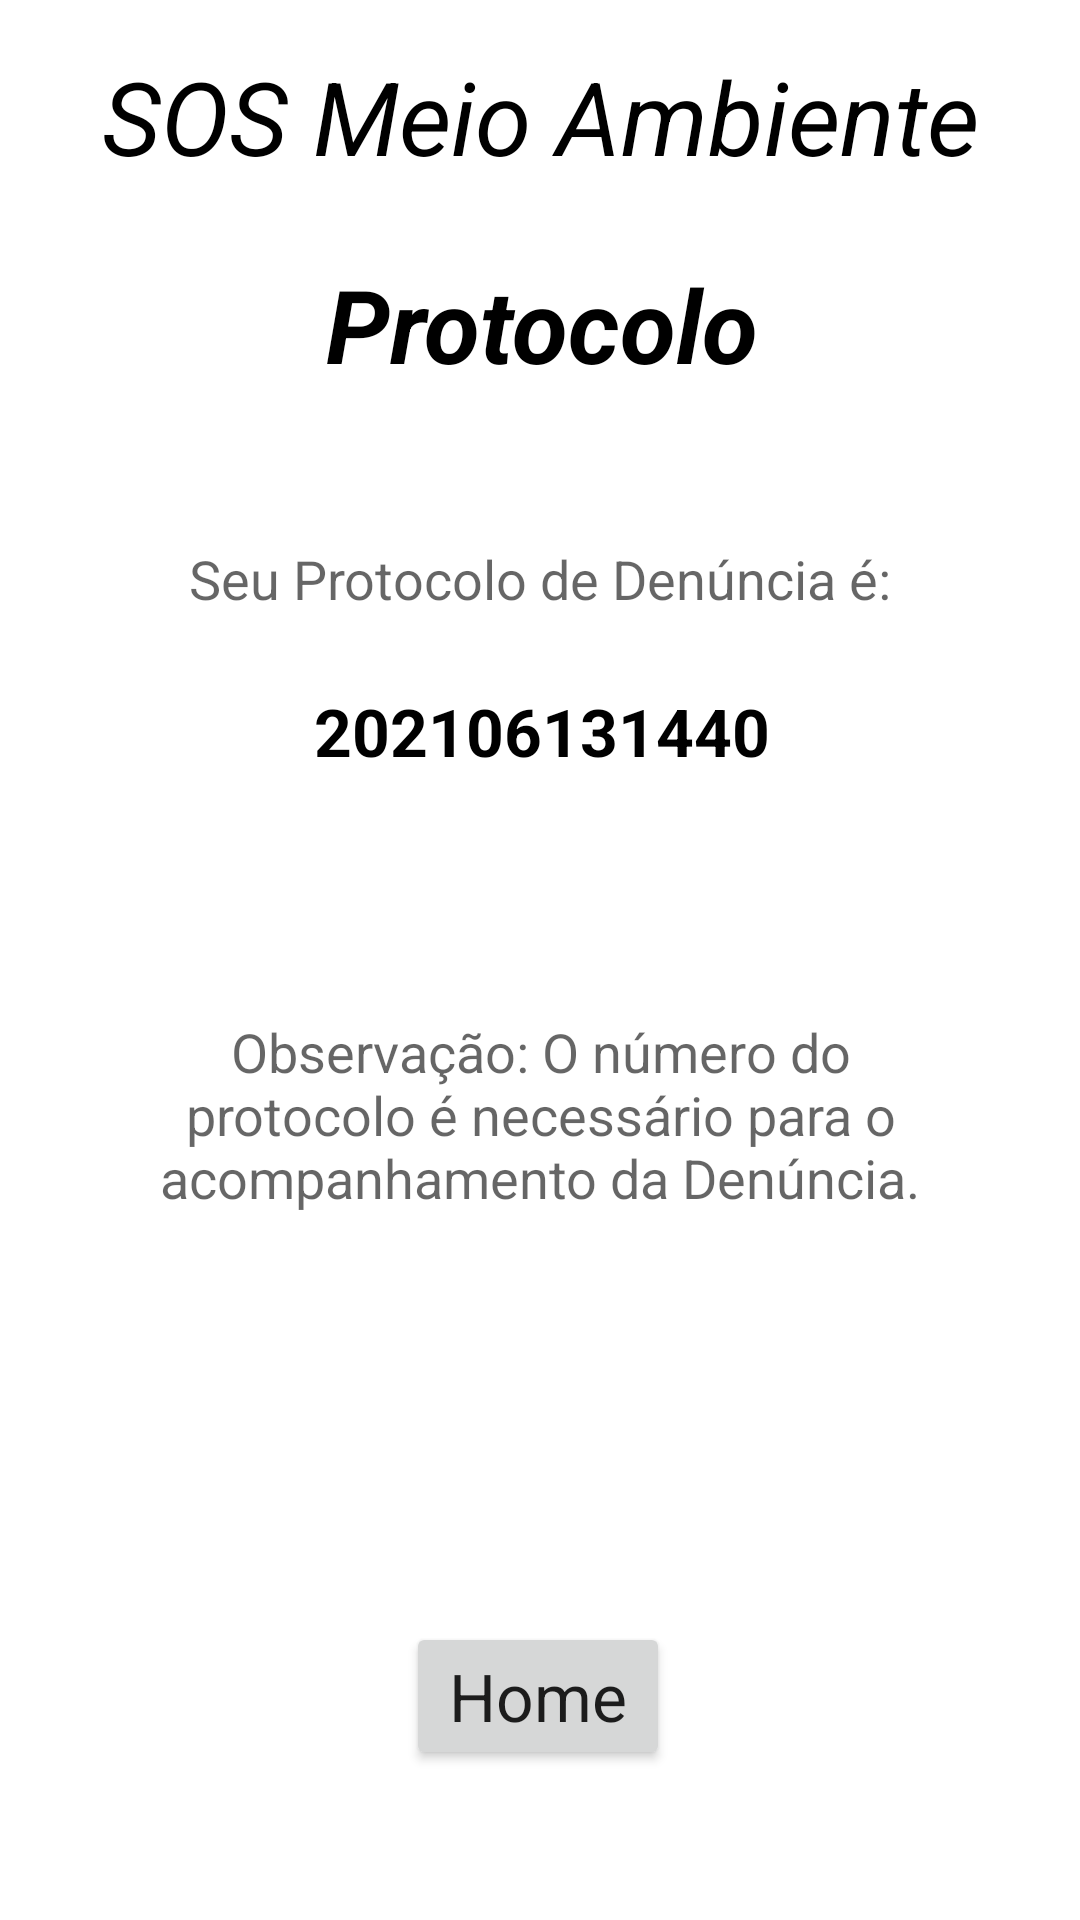

Write the Android layout XML for this screen, with the resource values it uses.
<!-- AndroidManifest.xml: application theme Theme.SOSMeioAmbiente -->
<!-- res/layout/activity_denuncia_prot.xml -->
<?xml version="1.0" encoding="utf-8"?>
<androidx.constraintlayout.widget.ConstraintLayout xmlns:android="http://schemas.android.com/apk/res/android"
    xmlns:app="http://schemas.android.com/apk/res-auto"
    xmlns:tools="http://schemas.android.com/tools"
    android:layout_width="match_parent"
    android:layout_height="match_parent"
    tools:context=".ActivityDenunciaProt">

    <TextView
        android:id="@+id/textView"
        android:layout_width="wrap_content"
        android:layout_height="wrap_content"
        android:layout_marginTop="16dp"
        android:text="SOS Meio Ambiente"
        android:textStyle="italic"
        android:textColor="@color/black"
        android:textAppearance="@style/TextAppearance.AppCompat.Display1"
        app:layout_constraintEnd_toEndOf="parent"
        app:layout_constraintStart_toStartOf="parent"
        app:layout_constraintTop_toTopOf="parent" />

    <TextView
        android:id="@+id/textView1"
        android:layout_width="wrap_content"
        android:layout_height="wrap_content"
        android:layout_marginTop="24dp"
        android:text="Protocolo"
        android:textAppearance="@style/TextAppearance.AppCompat.Display1"
        android:textColor="@color/black"
        android:textStyle="bold|italic"
        app:layout_constraintEnd_toEndOf="parent"
        app:layout_constraintHorizontal_bias="0.504"
        app:layout_constraintStart_toStartOf="parent"
        app:layout_constraintTop_toBottomOf="@+id/textView" />

    <TextView
        android:id="@+id/textView11"
        android:layout_width="wrap_content"
        android:layout_height="wrap_content"
        android:layout_marginTop="50dp"
        android:text="Seu Protocolo de Denúncia é:"
        android:textAppearance="@style/TextAppearance.AppCompat.Medium"
        app:layout_constraintEnd_toEndOf="parent"
        app:layout_constraintStart_toStartOf="parent"
        app:layout_constraintTop_toBottomOf="@+id/textView1" />

    <TextView
        android:id="@+id/textViewProtocolo"
        android:layout_width="wrap_content"
        android:layout_height="wrap_content"
        android:layout_marginTop="24dp"
        android:text="202106131440"
        android:textAppearance="@style/TextAppearance.AppCompat.Large"
        android:textColor="@color/black"
        android:textStyle="bold"
        app:layout_constraintEnd_toEndOf="parent"
        app:layout_constraintHorizontal_bias="0.504"
        app:layout_constraintStart_toStartOf="parent"
        app:layout_constraintTop_toBottomOf="@+id/textView11" />

    <TextView
        android:id="@+id/textView13"
        android:layout_width="match_parent"
        android:layout_height="wrap_content"
        android:layout_marginTop="32dp"
        android:padding="@android:dimen/app_icon_size"
        android:text="@string/observacaoDenuncia"
        android:textAlignment="center"
        android:textAppearance="@style/TextAppearance.AppCompat.Medium"
        app:layout_constraintEnd_toEndOf="parent"
        app:layout_constraintStart_toStartOf="parent"
        app:layout_constraintTop_toBottomOf="@+id/textViewProtocolo" />

    <Button
        android:id="@+id/button5"
        android:layout_width="wrap_content"
        android:layout_height="wrap_content"
        android:layout_marginTop="88dp"
        android:text="Home"
        android:onClick="navegacaoHome"
        android:textAppearance="@style/TextAppearance.AppCompat.Large"
        app:layout_constraintEnd_toEndOf="parent"
        app:layout_constraintHorizontal_bias="0.498"
        app:layout_constraintStart_toStartOf="parent"
        app:layout_constraintTop_toBottomOf="@+id/textView13" />

</androidx.constraintlayout.widget.ConstraintLayout>
<!-- resources referenced by this layout -->
<resources>
  <string name="observacaoDenuncia">Observação: O número do protocolo é necessário para o acompanhamento da Denúncia.</string>
  <style name="Theme.SOSMeioAmbiente" parent="Theme.MaterialComponents.DayNight.NoActionBar">
          
          <item name="colorPrimary">@color/purple_500</item>
          <item name="colorPrimaryVariant">@color/purple_700</item>
          <item name="colorOnPrimary">@color/white</item>
          
          <item name="colorSecondary">@color/teal_200</item>
          <item name="colorSecondaryVariant">@color/teal_700</item>
          <item name="colorOnSecondary">@color/black</item>
          
          <item name="android:statusBarColor" tools:targetApi="l">?attr/colorPrimaryVariant</item>
          
      </style>
  <!-- not gathered from this repository: default colours our renderer supplied (Android Studio template values) -->
  <color name="purple_500">#FF6200EE</color>
  <color name="purple_700">#FF3700B3</color>
  <color name="teal_200">#FF03DAC5</color>
  <color name="teal_700">#FF018786</color>
  <color name="black">#FF000000</color>
  <color name="white">#FFFFFFFF</color>
</resources>
